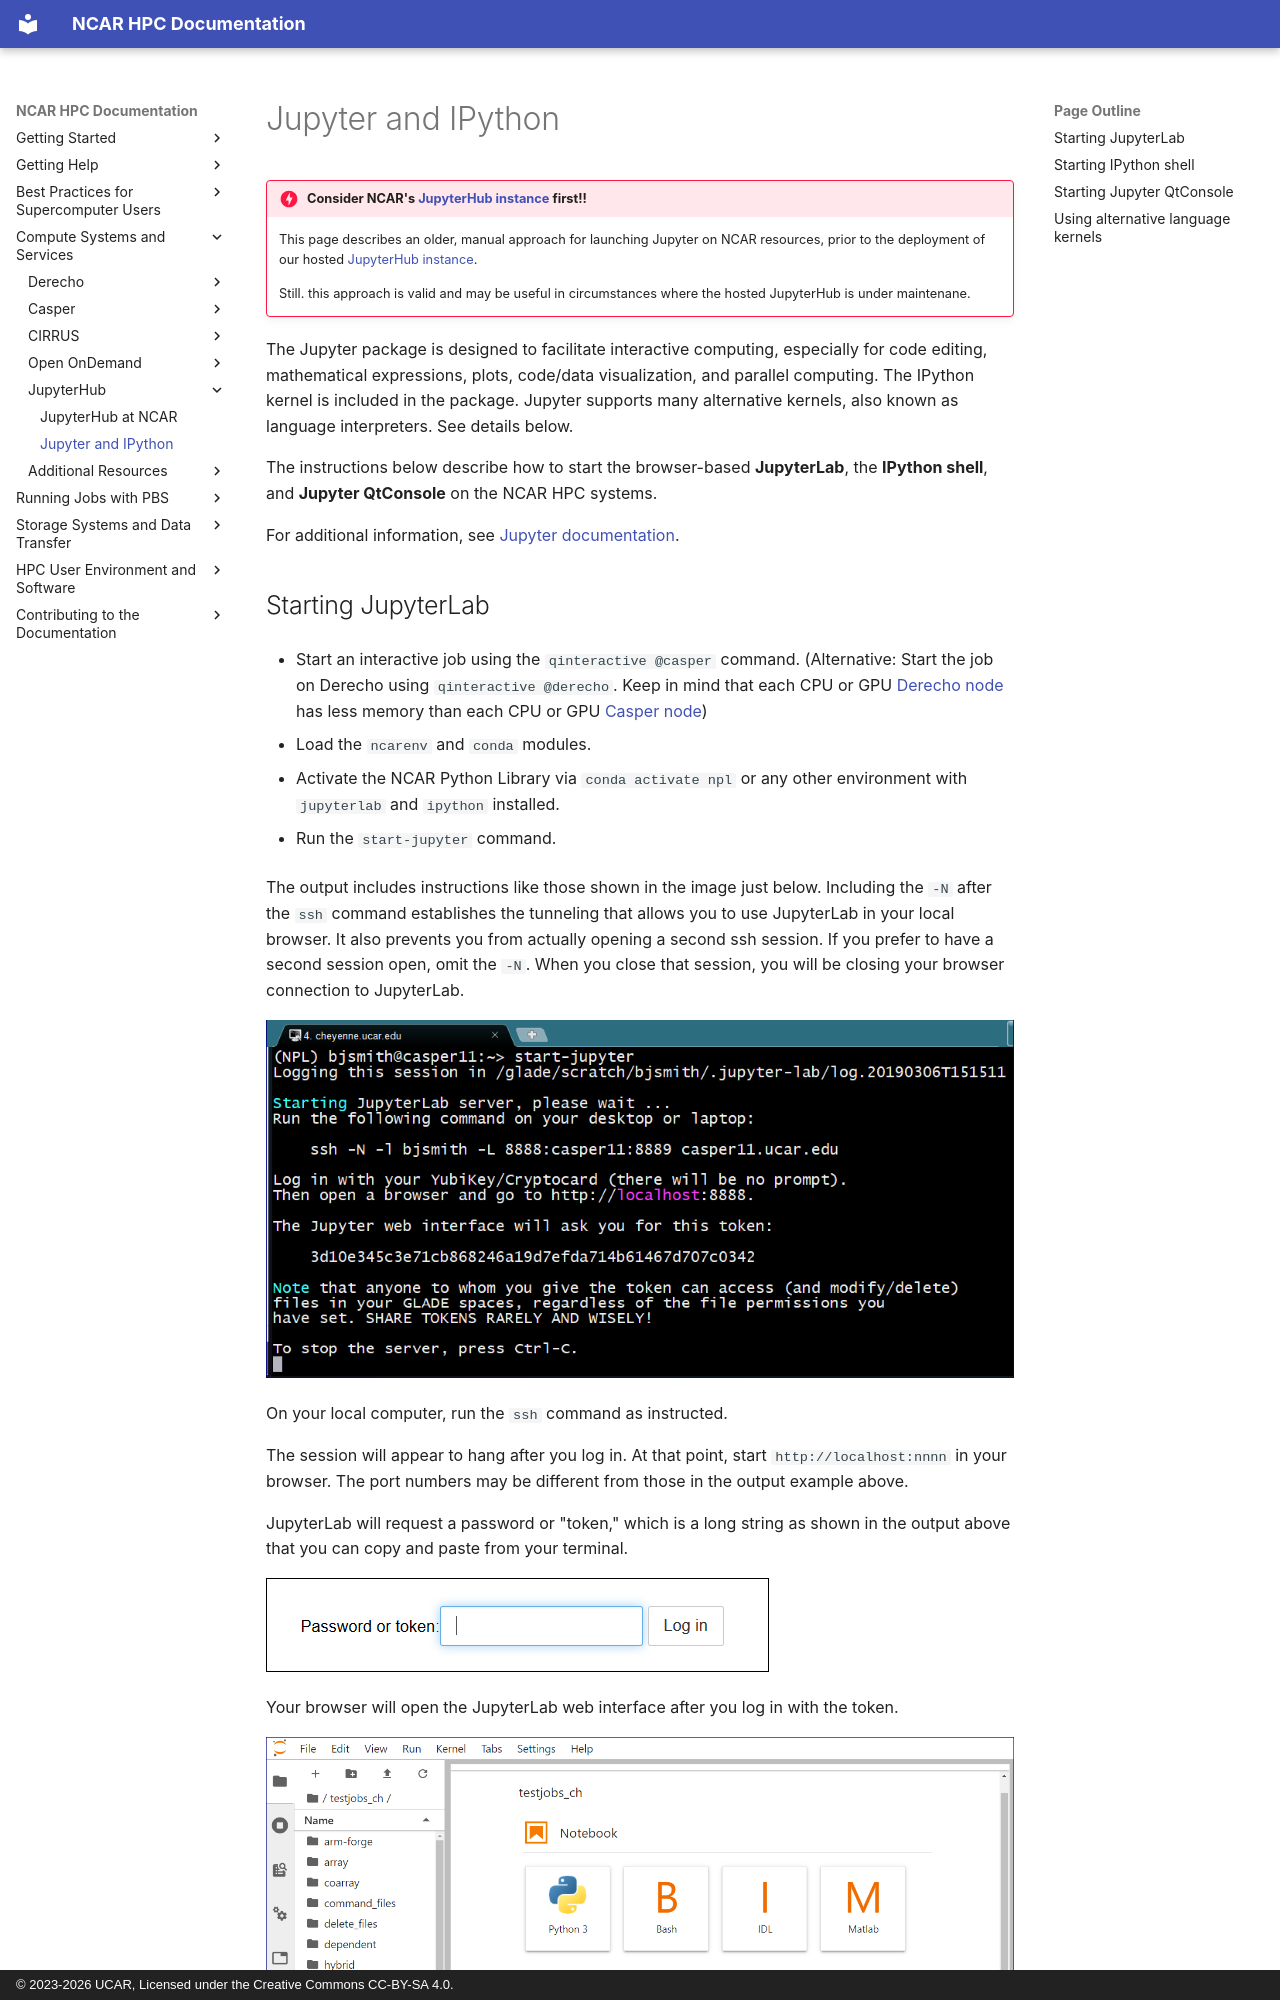

repository: NCAR/HPC-Docs · page: compute-systems/jupyter-and-ipython/index.html · generator: mkdocs · copyright: © 2023-2026 UCAR, Licensed under the Creative Commons CC-BY-SA 4.0.

# Jupyter and IPython

!!! danger "Consider NCAR's [JupyterHub instance](./jupyterhub/index.md) first!!"
    This page describes an older, manual approach for launching Jupyter
    on NCAR resources, prior to the deployment of our hosted
    [JupyterHub instance](./jupyterhub/index.md).

    Still. this approach is valid and may be useful in circumstances
    where the hosted JupyterHub is under maintenane.

The Jupyter package is designed to facilitate interactive computing,
especially for code editing, mathematical expressions, plots, code/data
visualization, and parallel computing. The IPython kernel is included in
the package. Jupyter supports many alternative kernels, also known as
language interpreters. See details below.

The instructions below describe how to start the
browser-based **JupyterLab**, the **IPython shell**, and **Jupyter
QtConsole** on the NCAR HPC systems.

For additional information, see [Jupyter documentation](https://jupyter.readthedocs.io/en/latest/).
